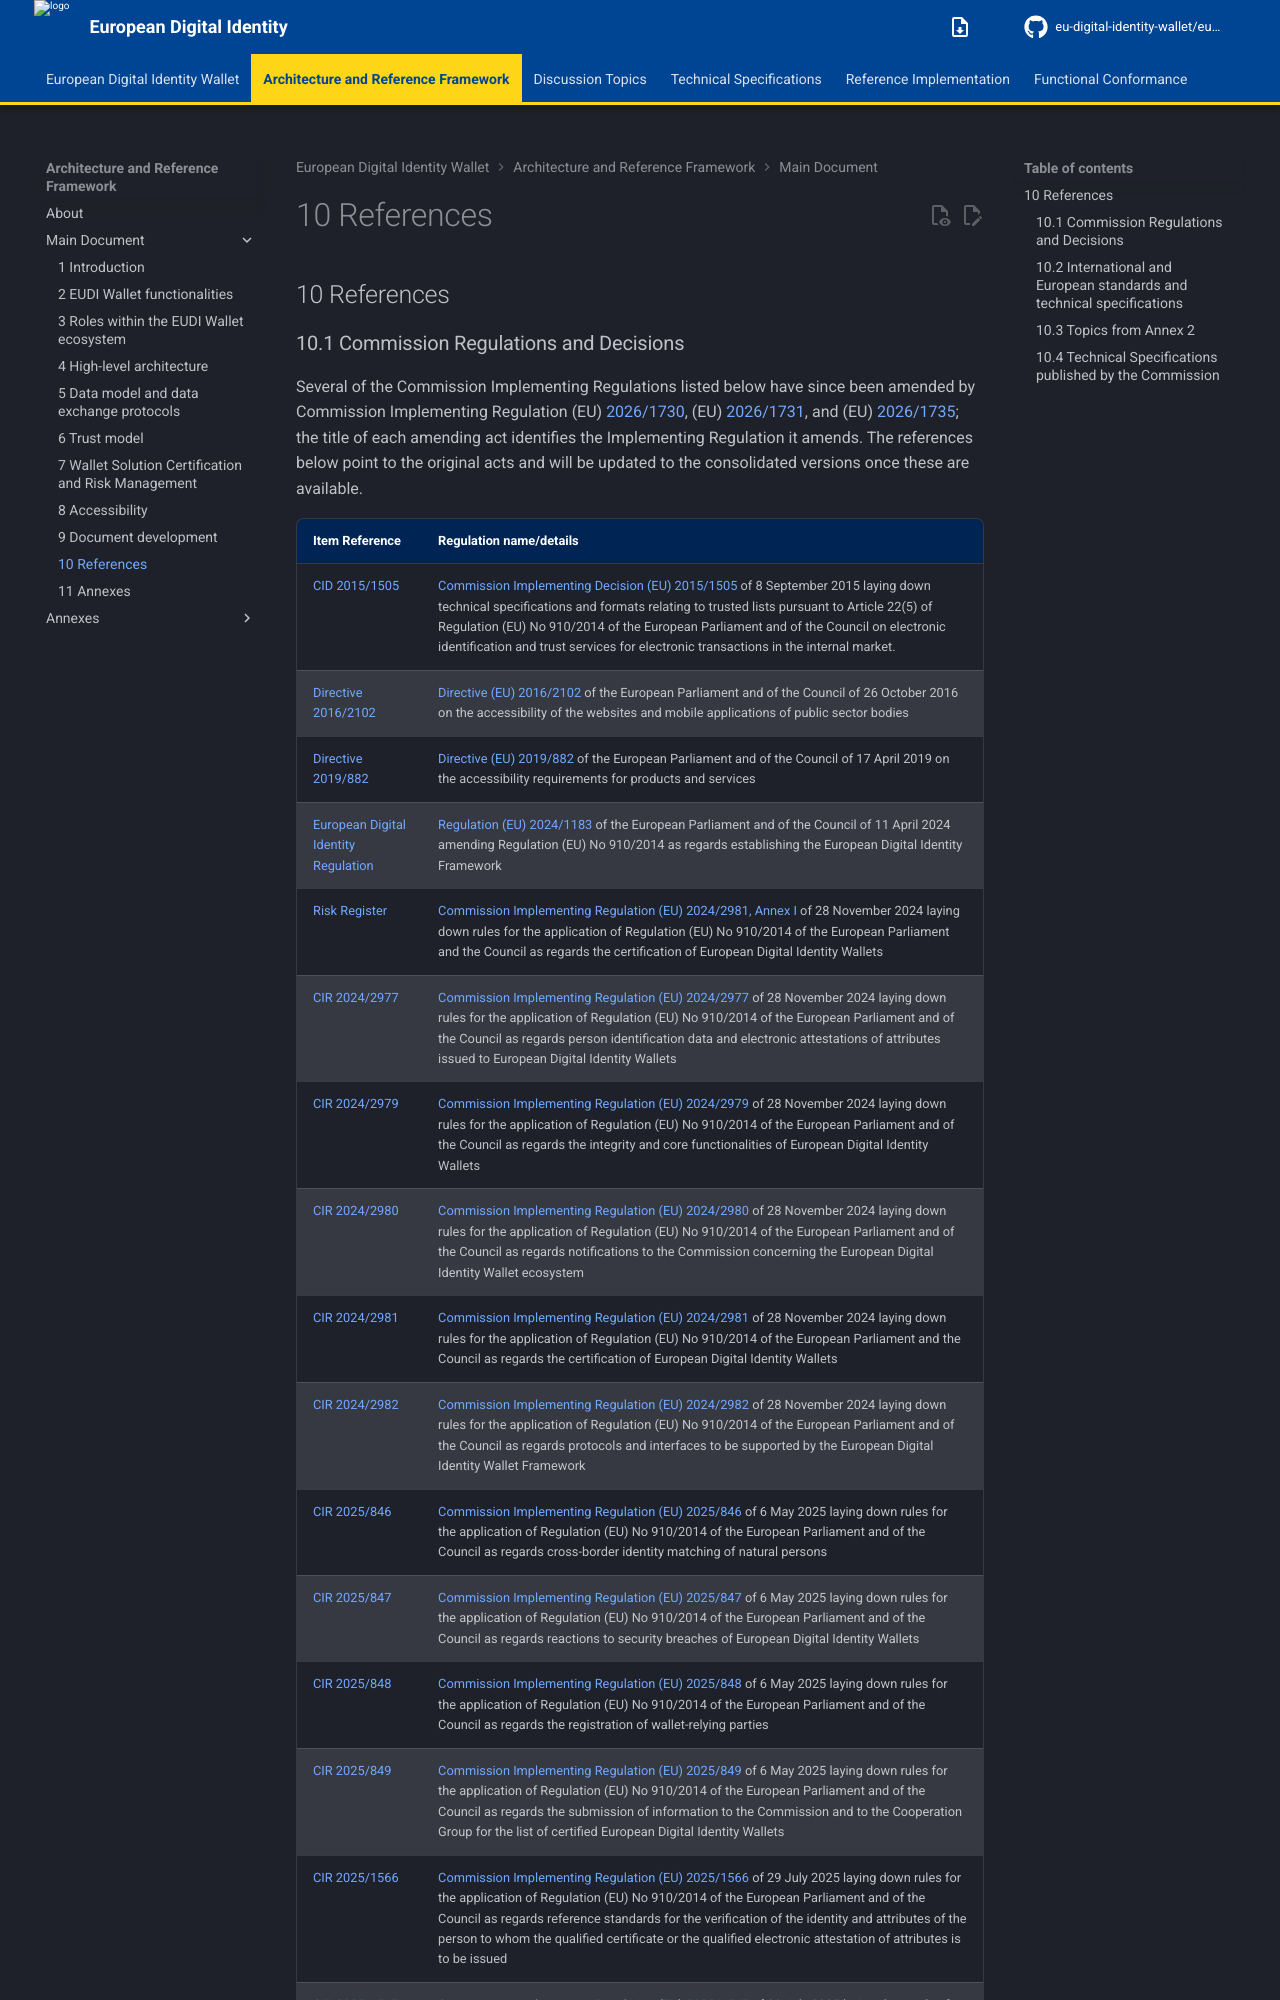

repository: eu-digital-identity-wallet/eudi-doc-architecture-and-reference-framework · page: 3.0.0/main/10-references/index.html · generator: mkdocs

## 10 References

### 10.1 Commission Regulations and Decisions

Several of the Commission Implementing Regulations listed below have since been amended by Commission Implementing Regulation (EU) [2026/1730](http://data.europa.eu/eli/reg_impl/2026/1730/oj), (EU) [2026/1731](http://data.europa.eu/eli/reg_impl/2026/1731/oj), and (EU) [2026/1735](http://data.europa.eu/eli/reg_impl/2026/1735/oj); the title of each amending act identifies the Implementing Regulation it amends. The references below point to the original acts and will be updated to the consolidated versions once these are available.
